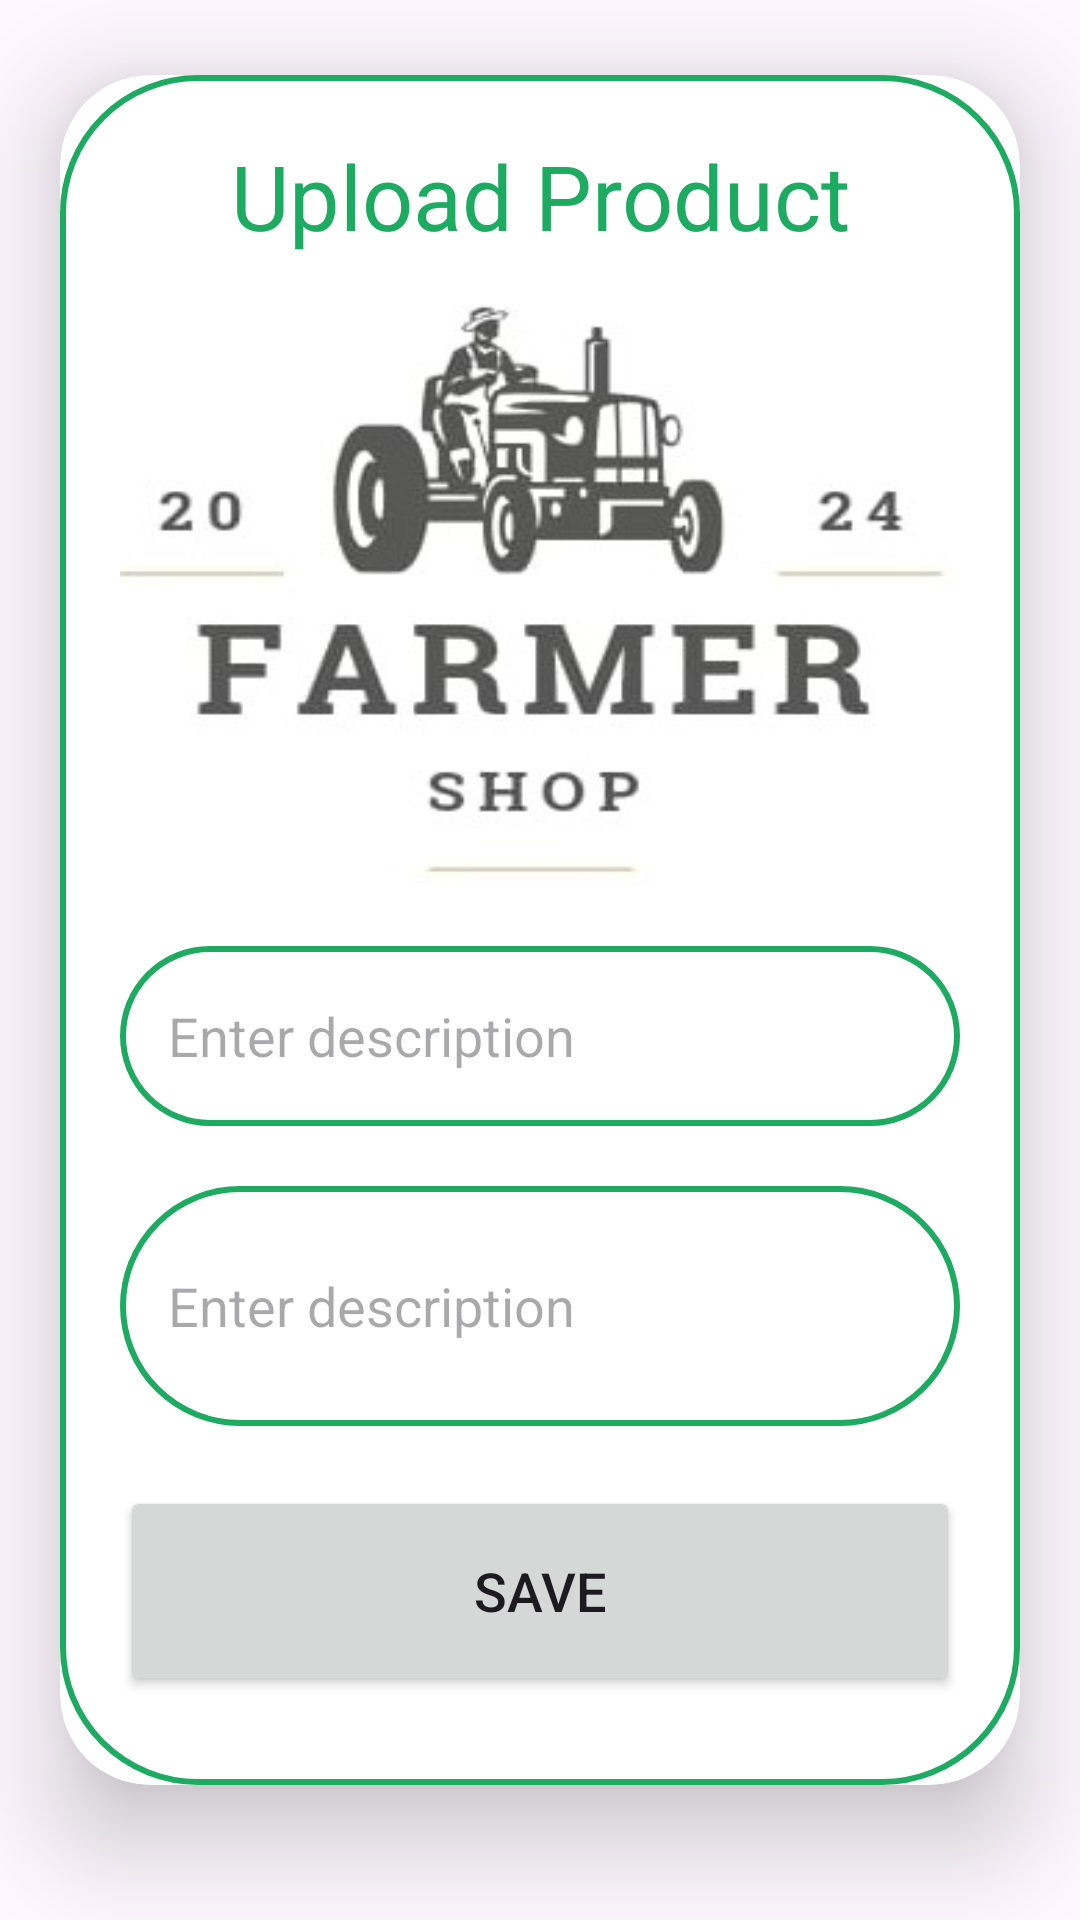

Layout XML and referenced resources for this Android screen:
<!-- AndroidManifest.xml: application theme Theme.Farmershop -->
<!-- res/layout/activity_post.xml -->
<?xml version="1.0" encoding="utf-8"?>
<ScrollView
    xmlns:android="http://schemas.android.com/apk/res/android"
    xmlns:app="http://schemas.android.com/apk/res-auto"
    xmlns:tools="http://schemas.android.com/tools"
    android:layout_width="match_parent"
    android:layout_height="700dp"
    android:orientation="vertical"
    android:layout_marginTop="40dp"
    tools:context=".postActivity">

    <androidx.cardview.widget.CardView
        android:layout_width="match_parent"
        android:layout_height="wrap_content"
        android:layout_marginTop="25dp"
        android:layout_marginEnd="20dp"
        android:layout_marginStart="20dp"
        app:cardCornerRadius="30dp"
        app:cardElevation="20dp">

        <LinearLayout
            android:layout_width="match_parent"
            android:layout_height="570dp"
            android:orientation="vertical"
            android:layout_gravity="center_horizontal"
            android:padding="20dp"
            android:background="@drawable/green_border">

            <TextView
                android:layout_width="match_parent"
                android:layout_height="wrap_content"
                android:text="Upload Product"
                android:textSize="30sp"
                android:textAlignment="center"
                android:textColor="@color/Green"/>

            <ImageView
                android:layout_width="match_parent"
                android:layout_height="200dp"
                android:src="@drawable/logo"
                android:id="@+id/uploadImage"
                android:layout_marginTop="10dp"
                android:scaleType="fitXY"/>

            <EditText
                android:layout_width="match_parent"
                android:layout_height="60dp"
                android:id="@+id/uploadtitle"
                android:background="@drawable/green_border"
                android:layout_marginTop="20dp"
                android:padding="16dp"
                android:hint="Enter description"
                android:gravity="start|center_vertical"
                android:textColor="@color/lavender"/>

            <EditText
                android:layout_width="match_parent"
                android:layout_height="80dp"
                android:id="@+id/uploadDesc"
                android:background="@drawable/green_border"
                android:layout_marginTop="20dp"
                android:padding="16dp"
                android:hint="Enter description"
                android:gravity="start|center_vertical"
                android:textColor="@color/lavender"/>


            <Button
                android:id="@+id/saveButton"
                android:layout_width="match_parent"
                android:layout_height="70dp"
                android:layout_marginTop="20dp"
                android:text="Save"
                android:textSize="18sp"
                app:cornerRadius="20dp" />

        </LinearLayout>

    </androidx.cardview.widget.CardView>

</ScrollView>
<!-- resources referenced by this layout -->
<resources>
  <color name="Green">#1dab61</color>
  <color name="lavender">#8692f7</color>
  <!-- drawable green_border (drawable) -->
  <?xml version="1.0" encoding="utf-8"?>
  <shape xmlns:android="http://schemas.android.com/apk/res/android"
      android:shape="rectangle">
  
      <stroke
          android:width="2dp"
          android:color="@color/Green"/>
      <corners
          android:radius="45dp"/>
  
  </shape>
  <!-- drawable logo: jpg bitmap (drawable, 14550 bytes) -->
  <style name="Theme.Farmershop" parent="Base.Theme.Farmershop" />
  <style name="Base.Theme.Farmershop" parent="Theme.Material3.DayNight.NoActionBar">
          <item name="colorPrimary">@color/Green</item>
          <item name="colorPrimaryVariant">@color/Green</item>
          
          
      </style>
</resources>
